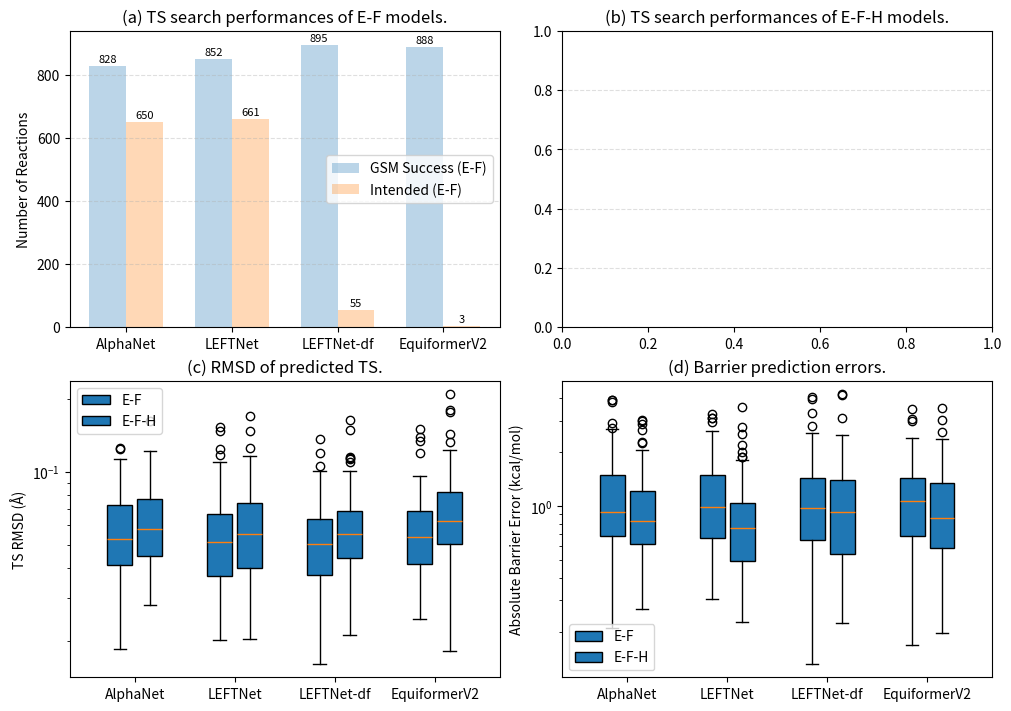

The matplotlib source for this figure: (Note: this script raises an exception after producing the figure.)
import numpy as np
import matplotlib.pyplot as plt
import os

fig, axs = plt.subplots(2, 2, figsize=(10, 7), constrained_layout=True)

# (a) grouped bars
names = ["AlphaNet", "LEFTNet", "LEFTNet-df", "EquiformerV2"]
x = np.arange(len(names))
w = 0.35
a_vals = np.array([828, 852, 895, 888])  # GSM Success
b_vals = np.array([650, 661, 55, 3])  # Intended

ax = axs[0, 0]
ax.bar(x - w / 2, a_vals, width=w, label="GSM Success (E-F)", alpha=0.3)
ax.bar(x + w / 2, b_vals, width=w, label="Intended (E-F)", alpha=0.3)
for i, (a, b) in enumerate(zip(a_vals, b_vals)):
    ax.text(i - w / 2, a + 5, str(a), ha="center", va="bottom", fontsize=8)
    ax.text(i + w / 2, b + 5, str(b), ha="center", va="bottom", fontsize=8)
ax.set_xticks(x, names)
ax.set_ylabel("Number of Reactions")
ax.set_title("(a) TS search performances of E-F models.")
ax.grid(True, axis="y", linestyle="--", alpha=0.4)
ax.legend()

# (b) same idea for E-F-H
# ... repeat with other numbers
axs[0, 1].set_title("(b) TS search performances of E-F-H models.")
axs[0, 1].grid(True, axis="y", linestyle="--", alpha=0.4)

# (c) boxplot of RMSD
ax = axs[1, 0]
data_EF = [np.random.lognormal(-3, 0.4, 100) for _ in names]
data_EFH = [np.random.lognormal(-2.8, 0.4, 100) for _ in names]
ax.boxplot(data_EF, positions=x - 0.15, widths=0.25, patch_artist=True)
ax.boxplot(data_EFH, positions=x + 0.15, widths=0.25, patch_artist=True)
ax.set_xticks(x, names)
ax.set_yscale("log")
ax.set_ylabel("TS RMSD (Å)")
ax.set_title("(c) RMSD of predicted TS.")
ax.legend(["E-F", "E-F-H"])

# (d) boxplot with log scale for barrier errors
ax = axs[1, 1]
err_EF = [np.random.lognormal(0, 0.6, 100) for _ in names]
err_EFH = [np.random.lognormal(-0.2, 0.6, 100) for _ in names]
ax.boxplot(err_EF, positions=x - 0.15, widths=0.25, patch_artist=True)
ax.boxplot(err_EFH, positions=x + 0.15, widths=0.25, patch_artist=True)
ax.set_xticks(x, names)
ax.set_yscale("log")
ax.set_ylabel("Absolute Barrier Error (kcal/mol)")
ax.set_title("(d) Barrier prediction errors.")
ax.legend(["E-F", "E-F-H"])
fname = "results/plots/horm.png"
plt.savefig(fname, dpi=200)
print(f"Saved to {fname}")
plt.close()
